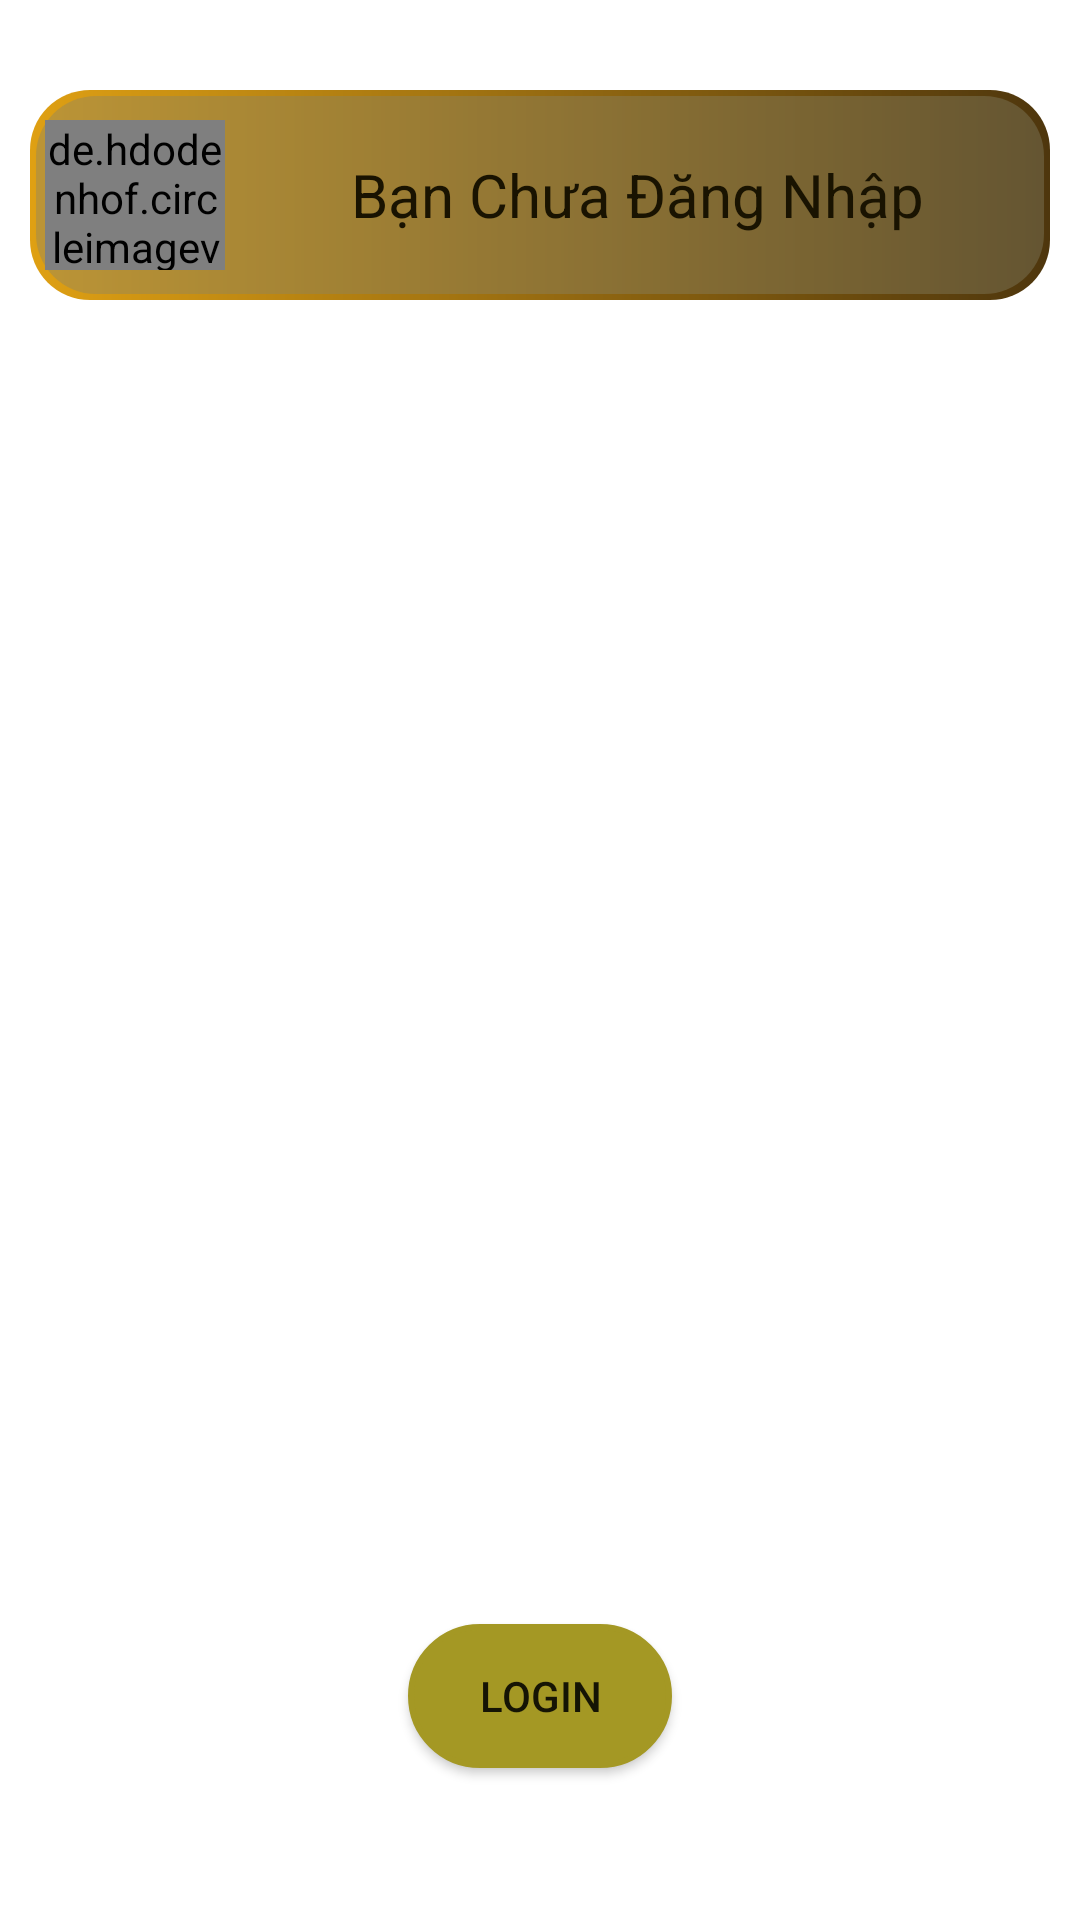

Android layout source for this screen:
<!-- AndroidManifest.xml: application theme Theme.Doan -->
<!-- res/layout/activity_dang_nhap.xml -->
<?xml version="1.0" encoding="utf-8"?>
<RelativeLayout xmlns:android="http://schemas.android.com/apk/res/android"
    xmlns:app="http://schemas.android.com/apk/res-auto"
    xmlns:tools="http://schemas.android.com/tools"
    android:layout_width="match_parent"
    android:layout_height="match_parent"
    android:background="@drawable/background_login"
    tools:context="DangNhapActivity">

    <LinearLayout
        android:id="@+id/avt"
        android:layout_width="match_parent"
        android:layout_height="70dp"
        android:layout_marginStart="10dp"
        android:layout_marginTop="30dp"
        android:layout_marginEnd="10dp"

        android:background="@drawable/custom_img"
        android:orientation="horizontal">

        <RelativeLayout
            android:id="@+id/search_mode_pr"
            android:layout_width="60dp"
            android:layout_height="60dp"
            android:layout_marginStart="5dp">

            <de.hdodenhof.circleimageview.CircleImageView xmlns:app="http://schemas.android.com/apk/res-auto"
                android:id="@+id/profile_image"
                android:layout_width="96dp"
                android:layout_height="96dp"
                android:layout_marginTop="10dp"
                android:src="@drawable/google"
                app:civ_border_color="#FF000000"
                app:civ_border_width="2dp" />

        </RelativeLayout>

        <TextView
            android:id="@+id/txtName"
            android:layout_width="295dp"
            android:layout_height="match_parent"
            android:layout_weight="1"
            android:gravity="center"
            android:text="Bạn Chưa Đăng Nhập"
            android:textColor="#191301"
            android:textSize="20sp" />
    </LinearLayout>



    <RelativeLayout
        android:id="@+id/bt"
        android:layout_width="match_parent"
        android:layout_height="131dp"
        android:layout_below="@+id/avt"
        android:layout_marginTop="400dp"
        android:gravity="center">

        <LinearLayout
            android:layout_width="match_parent"
            android:layout_height="match_parent"
            android:gravity="center"
            android:orientation="vertical">

            <androidx.appcompat.widget.AppCompatButton
                android:id="@+id/btnLogIn"
                android:layout_width="wrap_content"
                android:layout_height="wrap_content"
                android:background="@drawable/btn_login"
                android:backgroundTint="#A49824"
                android:text="LogIn" />

            <androidx.appcompat.widget.AppCompatButton
                android:id="@+id/btnLogOut"
                android:layout_width="wrap_content"
                android:layout_height="wrap_content"
                android:background="@drawable/btn_login"
                android:backgroundTint="#A49824"
                android:visibility="gone"
                android:text="LogOut" />
        </LinearLayout>
    </RelativeLayout>
</RelativeLayout>
<!-- resources referenced by this layout -->
<resources>
  <!-- drawable btn_login (drawable) -->
  <?xml version="1.0" encoding="utf-8"?>
  <shape xmlns:android="http://schemas.android.com/apk/res/android">
      <corners android:radius="30dp"/>
      <gradient android:startColor="#BCB096" android:angle="270"
          android:endColor="#D8709F"/>
      <stroke android:width="2dp" android:color="#FFFFFF"/>
  
  </shape>
  <!-- drawable custom_img (drawable) -->
  <?xml version="1.0" encoding="utf-8"?>
  <layer-list xmlns:android="http://schemas.android.com/apk/res/android">
      <item>
          <shape android:shape="rectangle">
              <gradient android:startColor="#DFA013"
                  android:endColor="#4E360D"/>
              <corners android:radius="20dp" />
          </shape>
      </item>
  
      <item android:bottom="2dp"
          android:top="2dp"
          android:left="2dp"
          android:right="2dp">
          <shape android:shape="rectangle">
              <solid android:color="#6587846B" />
              <corners android:radius="20dp" />
          </shape>
      </item>
  
  </layer-list>
  <style name="Theme.Doan" parent="Theme.MaterialComponents.DayNight.NoActionBar">
          
          <item name="colorPrimary">@color/purple_500</item>
          <item name="colorPrimaryVariant">@color/purple_700</item>
          <item name="colorOnPrimary">@color/white</item>
          
          <item name="colorSecondary">@color/teal_200</item>
          <item name="colorSecondaryVariant">@color/teal_700</item>
          <item name="colorOnSecondary">@color/black</item>
          
          <item name="android:statusBarColor">#C8C1D8</item>
          
      </style>
  <color name="purple_500">#FF6200EE</color>
  <color name="purple_700">#FF3700B3</color>
  <color name="white">#FFFFFFFF</color>
  <color name="teal_200">#FF03DAC5</color>
  <color name="teal_700">#FF018786</color>
  <color name="black">#FF000000</color>
</resources>
